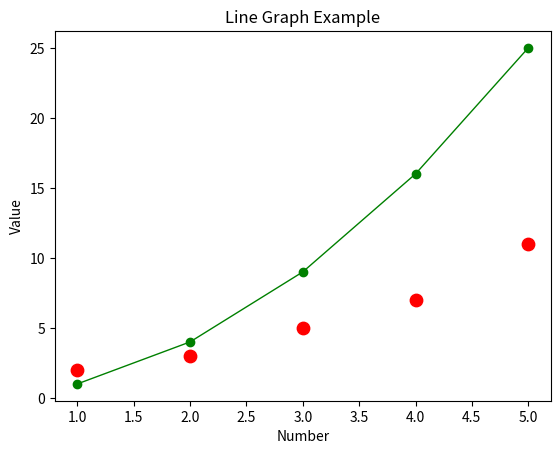

The script that saved this image:
import matplotlib.pyplot as plt

# Create a Python program to plot a graph, add a title, and label the axes. Use the following data for
# the x and y axes:
# x-axis data: [1, 2, 3, 4, 5]
# y-axis data: [2, 4, 6, 8, 10]
# 3. Write a Python program using Matplotlib to create a scatter plot. Plot the following
# points:
# (1, 2), (2, 3), (3, 5), (4, 7), (5, 11)

def plot_graph(x, y, plot_type="line", color="blue", marker="o", **kwargs):
    """
    Plots either a line or scatter graph based on the plot_type argument.
    Acts like an overloaded function.
    """
    if plot_type == "scatter":
        plt.scatter(x, y, color=color, marker=marker, s=kwargs.get("size", 80))
        plt.title("Scatter Plot Example")
        plt.xlabel("X-axis")
        plt.ylabel("Y-axis")
    elif plot_type == "line":
        plt.plot(x, y, color=color, marker=marker,
                 linestyle=kwargs.get("linestyle", "-"),
                 linewidth=kwargs.get("linewidth", 2))
        plt.title("Line Graph Example")
        plt.xlabel("Number")
        plt.ylabel("Value")
    else:
        print("Invalid plot type! Use 'line' or 'scatter'.")
        return
    
    plt.show()

# --- Example calls ---
plot_graph([1, 2, 3, 4, 5], [2, 3, 5, 7, 11], plot_type="scatter", color="red",linewidth=1)
plot_graph([1, 2, 3, 4, 5], [1, 4, 9, 16, 25], plot_type="line", color="green", linewidth=1)
